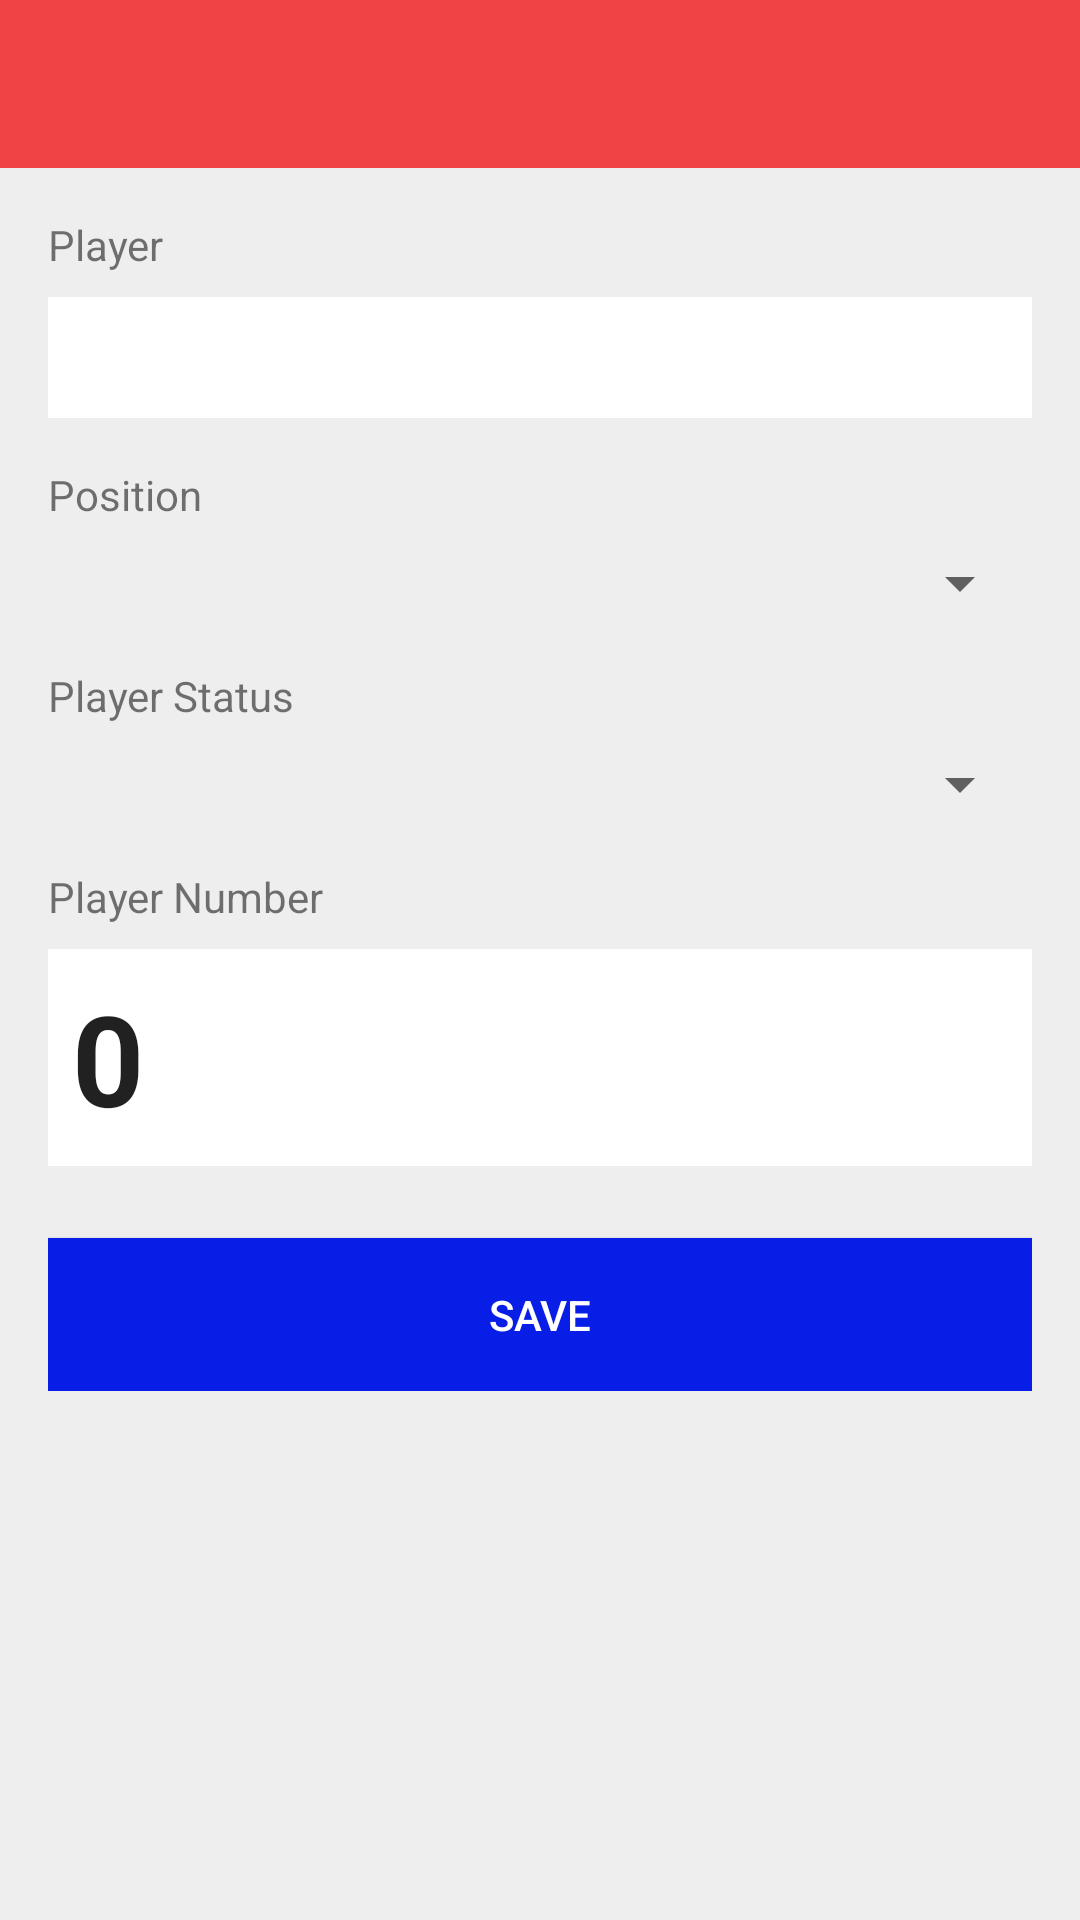

Here is an Android app screen rendered from its layout file. Give the layout XML and the strings, colors and styles it references.
<!-- AndroidManifest.xml: application theme AppTheme -->
<!-- res/layout/activity_player_match_edit.xml -->
<?xml version="1.0" encoding="utf-8"?>
<android.support.design.widget.CoordinatorLayout
    xmlns:android="http://schemas.android.com/apk/res/android"
    android:layout_width="fill_parent"
    android:layout_height="fill_parent"
    xmlns:app="http://schemas.android.com/apk/res-auto"
    xmlns:custom="http://schemas.android.com/apk/res-auto">

    <android.support.design.widget.AppBarLayout
        android:layout_width="fill_parent"
        android:layout_height="wrap_content"
        android:foreground="@color/transparant"
        custom:elevation="0.0dip">

        <android.support.v7.widget.Toolbar
            android:id="@+id/toolbarPlayer"
            android:background="@null"
            android:layout_width="fill_parent"
            android:layout_height="?actionBarSize"
            android:foreground="@color/transparant"
            android:minHeight="0.0dip"
            custom:layout_scrollFlags="enterAlwaysCollapsed"
            custom:layout_collapseMode="pin">

        </android.support.v7.widget.Toolbar>

    </android.support.design.widget.AppBarLayout>

    <RelativeLayout android:orientation="vertical"
        android:id="@+id/content_player_edit"
        android:background="#ffeeeeee"
        android:focusableInTouchMode="true"
        android:descendantFocusability="beforeDescendants"
        android:layout_width="fill_parent"
        android:layout_height="fill_parent"
        app:layout_behavior="@string/appbar_scrolling_view_behavior"
        xmlns:android="http://schemas.android.com/apk/res/android"
        xmlns:app="http://schemas.android.com/apk/res-auto">

        <ScrollView
            android:id="@id/scrollView"
            android:layout_width="fill_parent"
            android:layout_height="fill_parent">

            <LinearLayout
                android:orientation="vertical"
                android:paddingLeft="@dimen/activity_horizontal_margin"
                android:paddingTop="@dimen/activity_vertical_margin"
                android:paddingRight="@dimen/activity_horizontal_margin"
                android:paddingBottom="@dimen/activity_vertical_margin"
                android:layout_width="fill_parent"
                android:layout_height="wrap_content">

                <LinearLayout
                    android:orientation="vertical"
                    android:id="@+id/llForm"
                    android:layout_width="fill_parent"
                    android:layout_height="wrap_content">

                    <TextView
                        android:layout_width="fill_parent"
                        android:layout_height="wrap_content"
                        android:text="Player" />

                    <EditText
                        android:id="@+id/edtName"
                        android:background="@color/white"
                        android:padding="8.0dip"
                        android:clickable="true"
                        android:layout_width="fill_parent"
                        android:layout_height="wrap_content"
                        android:layout_marginTop="8.0dip"
                        android:layout_marginBottom="16.0dip"
                        android:editable="false"
                        android:inputType="none" />

                </LinearLayout>

                <TextView
                    android:layout_width="fill_parent"
                    android:layout_height="wrap_content"
                    android:text="Position" />

                <Spinner
                    android:id="@id/spPosition"

                    android:layout_width="fill_parent"
                    android:layout_height="wrap_content"
                    android:layout_marginTop="8.0dip"
                    android:layout_marginBottom="16.0dip" />

                <TextView
                    android:layout_width="fill_parent"
                    android:layout_height="wrap_content"
                    android:text="Player Status" />

                <Spinner
                    android:id="@id/spStatus"

                    android:layout_width="fill_parent"
                    android:layout_height="wrap_content"
                    android:layout_marginTop="8.0dip"
                    android:layout_marginBottom="16.0dip" />

                <TextView
                    android:layout_width="fill_parent"
                    android:layout_height="wrap_content"
                    android:text="Player Number" />

                <EditText
                    android:textSize="42.0dip"
                    android:textStyle="bold"
                    android:id="@+id/edtPlayerNumber"
                    android:background="@color/white"
                    android:padding="8.0dip"
                    android:layout_width="fill_parent"
                    android:layout_height="wrap_content"
                    android:layout_marginTop="8.0dip"
                    android:layout_marginBottom="16.0dip"
                    android:text="0"
                    android:inputType="numberSigned" />

                <Button
                    android:textColor="@color/white"
                    android:id="@+id/btnUpdate"
                    android:background="@color/colorAccent"
                    android:padding="@dimen/activity_vertical_margin"
                    android:layout_width="fill_parent"
                    android:layout_height="wrap_content"
                    android:layout_marginTop="8.0dip"
                    android:text="SAVE" />

                <Button
                    android:textColor="@android:color/white"
                    android:id="@+id/btnDelete"
                    android:background="#ff333333"
                    android:visibility="gone"
                    android:layout_width="fill_parent"
                    android:layout_height="wrap_content"
                    android:layout_marginTop="8.0dip"
                    android:text="DELETE" />

            </LinearLayout>
        </ScrollView>
    </RelativeLayout>

</android.support.design.widget.CoordinatorLayout>
<!-- resources referenced by this layout -->
<resources>
  <color name="colorAccent">#081ee7</color>
  <color name="transparant">#00000000</color>
  <color name="white">#ffffffff</color>-
  <dimen name="activity_horizontal_margin">16dp</dimen>
  <dimen name="activity_vertical_margin">16dp</dimen>
  <style name="AppTheme" parent="Theme.AppCompat.Light.NoActionBar">
          
          <item name="colorPrimary">@color/colorPrimary</item>
          <item name="colorPrimaryDark">@color/colorPrimaryDark</item>
          <item name="colorAccent">@color/colorAccent</item>
      </style>
  <color name="colorPrimary">#ef4346</color>
  <color name="colorPrimaryDark">#94060f</color>
</resources>
